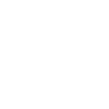
t = 0.00 s
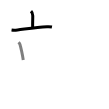
t = 2.50 s
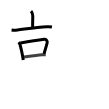
t = 4.75 s
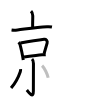
t = 7.25 s
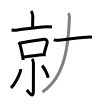
t = 9.50 s
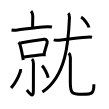
t = 12.00 s

The animated SVG that drew these frames (rendered in a browser with its animation timeline set to each time). Animation: 12 SMIL elements (animate=12); one cycle of 12.00 s.

<svg width="109px" height="109px" viewBox="0 0 px 109px" xmlns="http://www.w3.org/2000/svg" xmlns:xlink="http://www.w3.org/1999/xlink" xml:space="preserve" version="1.1"  baseProfile="full">
<path d="M31,11.17c1.1,1.1,1.75,2.58,1.76,4.5c0.03,4.36-0.26,7.73-0.1,11.42" style="fill:none;stroke:black;stroke-width:3;opacity:0">
  <animate attributeType="CSS" attributeName="opacity" from="0" to="1" begin="0s" dur="1s" repeatCount="0" fill="freeze" />
</path>
<path d="M11.55,29.96c1.95,0.29,3.94,0.2,5.96-0.03c7.74-0.89,18.93-2.6,29.49-3.21c1.69-0.1,3.3-0.08,4.96,0.24" style="fill:none;stroke:black;stroke-width:3;opacity:0">
  <animate attributeType="CSS" attributeName="opacity" from="0" to="1" begin="1s" dur="1s" repeatCount="0" fill="freeze" />
</path>
<path d="M18.56,42.22c0.67,0.67,1.31,1.65,1.52,2.54c0.61,2.55,1.68,6.57,2.51,11.17c0.24,1.31,0.46,2.66,0.67,4.05" style="fill:none;stroke:black;stroke-width:3;opacity:0">
  <animate attributeType="CSS" attributeName="opacity" from="0" to="1" begin="2s" dur="1s" repeatCount="0" fill="freeze" />
</path>
<path d="M20.44,43.02c7.31-1.27,19.47-3.14,23.73-3.67c1.77-0.22,3.65,1.3,2.94,3.83c-0.79,2.81-1.99,6.77-3.1,10.67" style="fill:none;stroke:black;stroke-width:3;opacity:0">
  <animate attributeType="CSS" attributeName="opacity" from="0" to="1" begin="3s" dur="1s" repeatCount="0" fill="freeze" />
</path>
<path d="M24.05,57.02c7.41-1.08,11.31-1.36,17.97-2.16c1.16-0.14,2.37-0.04,3.66-0.2" style="fill:none;stroke:black;stroke-width:3;opacity:0">
  <animate attributeType="CSS" attributeName="opacity" from="0" to="1" begin="4s" dur="1s" repeatCount="0" fill="freeze" />
</path>
<path d="M32.02,59.04c1.03,1.03,1.43,2.71,1.43,4.44c0,4.83-0.08,23.37-0.08,27.53c0,8.73-5.44,0.26-6.54-0.97" style="fill:none;stroke:black;stroke-width:3;opacity:0">
  <animate attributeType="CSS" attributeName="opacity" from="0" to="1" begin="5s" dur="1s" repeatCount="0" fill="freeze" />
</path>
<path d="M20.58,69.08c0.06,0.95-0.01,1.68-0.31,2.59c-1.4,4.17-4.34,10.59-9.16,16.39" style="fill:none;stroke:black;stroke-width:3;opacity:0">
  <animate attributeType="CSS" attributeName="opacity" from="0" to="1" begin="6s" dur="1s" repeatCount="0" fill="freeze" />
</path>
<path d="M42.07,65.58c2.32,2.29,5.52,8.69,6.1,12.26" style="fill:none;stroke:black;stroke-width:3;opacity:0">
  <animate attributeType="CSS" attributeName="opacity" from="0" to="1" begin="7s" dur="1s" repeatCount="0" fill="freeze" />
</path>
<path d="M53.75,39.93c1.57,0.56,3.98,0.42,5.63,0.22c6.51-0.77,19.15-2.4,27.49-2.94c1.73-0.11,3.42-0.24,5.13,0.13" style="fill:none;stroke:black;stroke-width:3;opacity:0">
  <animate attributeType="CSS" attributeName="opacity" from="0" to="1" begin="8s" dur="1s" repeatCount="0" fill="freeze" />
</path>
<path d="M68.29,13.25c0.98,0.98,1.25,2.5,1.18,4.22C68.5,41.5,66.25,76.12,42.42,91.92" style="fill:none;stroke:black;stroke-width:3;opacity:0">
  <animate attributeType="CSS" attributeName="opacity" from="0" to="1" begin="9s" dur="1s" repeatCount="0" fill="freeze" />
</path>
<path d="M68.73,53.12c0.95,0.95,1.65,2.88,1.65,4.31c0,8.89-0.09,16.82-0.09,24.32c0,11.5,1.09,12.52,12.28,12.52c9.93,0,11.32-0.77,11.32-9.91" style="fill:none;stroke:black;stroke-width:3;opacity:0">
  <animate attributeType="CSS" attributeName="opacity" from="0" to="1" begin="10s" dur="1s" repeatCount="0" fill="freeze" />
</path>
<path d="M81.12,17.12c2.78,1.83,7.18,7.53,7.88,10.38" style="fill:none;stroke:black;stroke-width:3;opacity:0">
  <animate attributeType="CSS" attributeName="opacity" from="0" to="1" begin="11s" dur="1s" repeatCount="0" fill="freeze" />
</path>
</svg>
